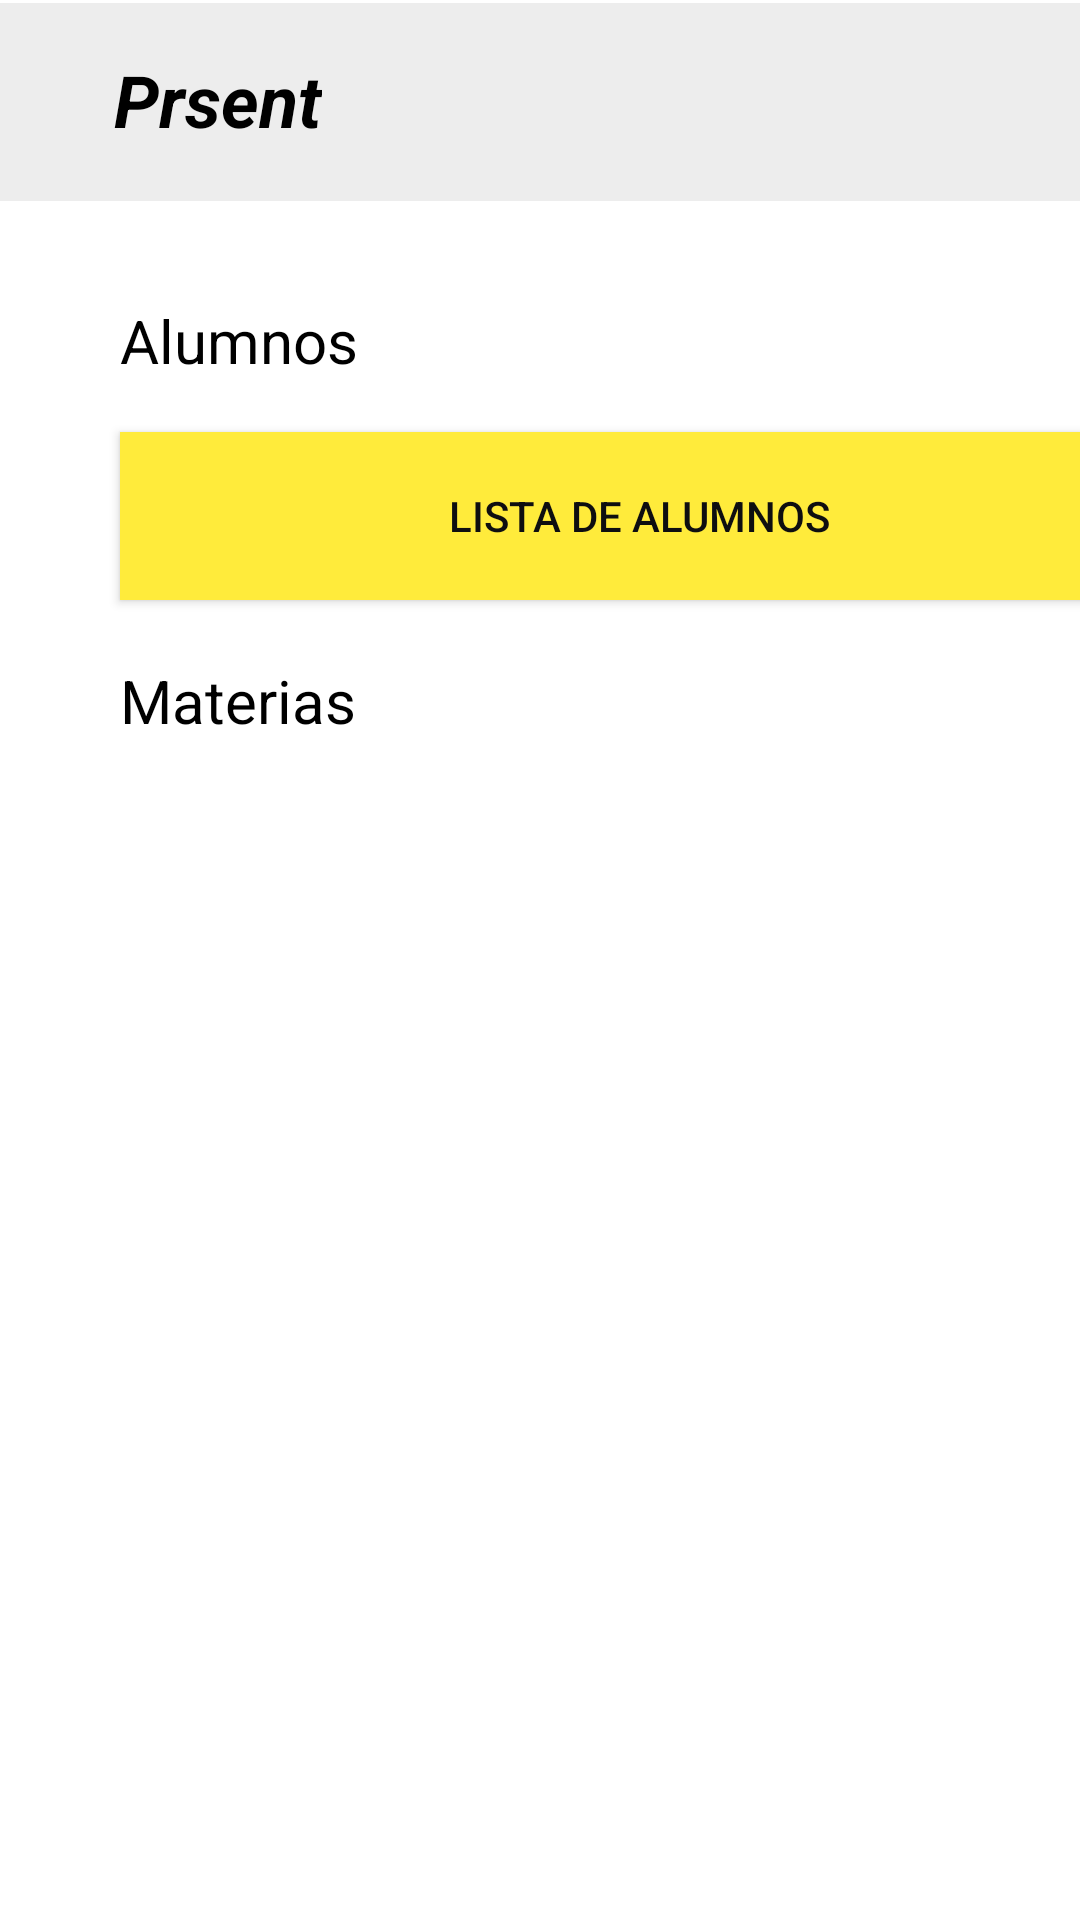

Produce the Android XML layout that renders to this screen, including the resource entries it uses.
<!-- AndroidManifest.xml: application theme Theme.MyApplication -->
<!-- res/layout/activity_mat_page.xml -->
<?xml version="1.0" encoding="utf-8"?>
<androidx.constraintlayout.widget.ConstraintLayout xmlns:android="http://schemas.android.com/apk/res/android"
    xmlns:app="http://schemas.android.com/apk/res-auto"
    xmlns:tools="http://schemas.android.com/tools"
    android:layout_width="match_parent"
    android:layout_height="match_parent"
    android:background="@android:color/white"
    tools:context=".MatPage">

    <androidx.appcompat.widget.AppCompatButton
        android:id="@+id/btnAlumn"
        android:layout_width="346dp"
        android:layout_height="56dp"
        android:layout_marginStart="40dp"
        android:layout_marginTop="144dp"
        android:background="#FFEB3B"
        android:text="Lista de Alumnos"
        android:textColor="#0e0e10"
        app:cornerRadius="0dp"
        app:layout_constraintStart_toStartOf="parent"
        app:layout_constraintTop_toTopOf="parent" />

    <ListView
        android:id="@+id/lv_materias"
        style="@style/Widget.AppCompat.Light.ListView.DropDown"
        android:layout_width="344dp"

        android:layout_height="420dp"
        android:layout_marginStart="40dp"
        android:layout_marginTop="272dp"
        android:textColor="#000000"
        app:layout_constraintStart_toStartOf="parent"
        app:layout_constraintTop_toTopOf="parent"
        android:dividerHeight="10dp"/>

    <androidx.constraintlayout.widget.ConstraintLayout
        android:layout_width="409dp"
        android:layout_height="66dp"
        android:layout_marginStart="1dp"
        android:layout_marginTop="1dp"
        android:layout_marginEnd="1dp"
        android:background="#EDEDED"
        android:backgroundTint="#EDEDED"
        app:layout_constraintEnd_toEndOf="parent"
        app:layout_constraintStart_toStartOf="parent"
        app:layout_constraintTop_toTopOf="parent"/>

    <TextView
        android:id="@+id/textView13"
        android:layout_width="wrap_content"
        android:layout_height="wrap_content"
        android:layout_marginStart="38dp"
        android:layout_marginTop="17dp"
        android:text="Prsent"
        android:textColor="#000000"
        android:textSize="24sp"
        android:textStyle="bold|italic"
        app:layout_constraintStart_toStartOf="parent"
        app:layout_constraintTop_toTopOf="parent" />

    <TextView
        android:id="@+id/textView14"
        android:layout_width="wrap_content"
        android:layout_height="wrap_content"
        android:layout_marginStart="40dp"
        android:layout_marginTop="220dp"
        android:text="Materias"
        android:textColor="#000000"
        android:textSize="20sp"
        app:layout_constraintStart_toStartOf="parent"
        app:layout_constraintTop_toTopOf="parent" />

    <TextView
        android:id="@+id/textView9"
        android:layout_width="wrap_content"
        android:layout_height="wrap_content"
        android:layout_marginStart="40dp"
        android:layout_marginTop="100dp"
        android:text="Alumnos"
        android:textColor="#000000"
        android:textSize="20sp"
        app:layout_constraintStart_toStartOf="parent"
        app:layout_constraintTop_toTopOf="parent" />
</androidx.constraintlayout.widget.ConstraintLayout>
<!-- resources referenced by this layout -->
<resources>
  <style name="Theme.MyApplication" parent="Base.Theme.MyApplication" />
  <style name="Base.Theme.MyApplication" parent="Theme.Material3.DayNight.NoActionBar">
          
          
      </style>
</resources>
